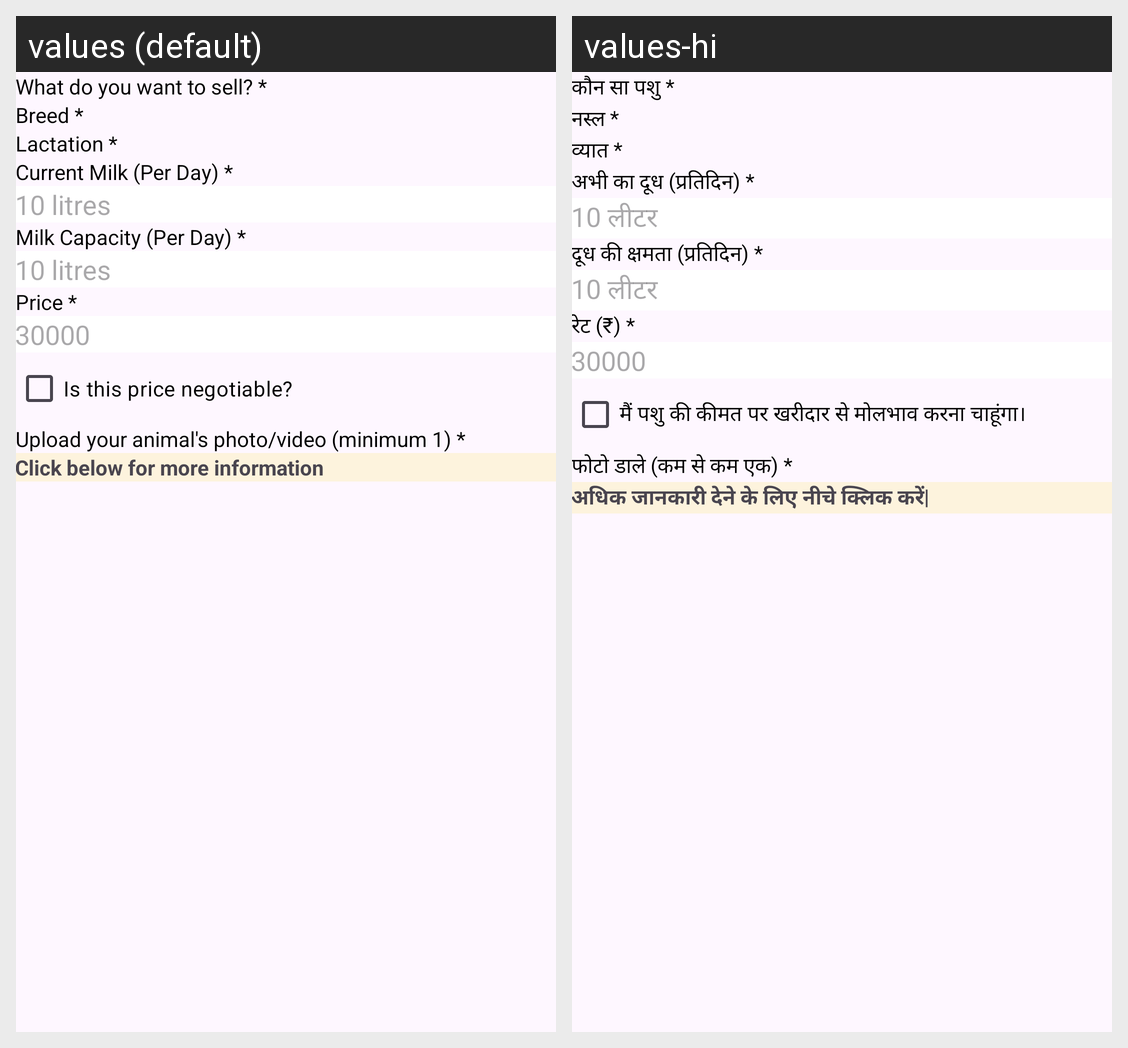

Strings drawn on this Android screen and how each of the app's shown locales translates them:
Android screen res/layout/fragment_sell_animal_form.xml rendered under 2 locales, left to right: values (default), values-hi. Device: Nexus 5 (rendered at 1080×1920; each locale shown at half size, 540×960, under a caption strip naming it); theme Theme.Animall.
Strings drawn on this screen, with the default value and each locale's value (text and hints the layout hard-codes, and strings that could not be matched under every locale, appear in the picture but are not listed):

which_animal
  values: What do you want to sell? *
  values-hi: कौन सा पशु *

breed
  values: Breed *
  values-hi: नस्ल *

lactation
  values: Lactation *
  values-hi: व्यात *

current_milk
  values: Current Milk (Per Day) *
  values-hi: अभी का दूध (प्रतिदिन) *

milk_hint
  values: 10 litres
  values-hi: 10 लीटर

milk_capacity
  values: Milk Capacity (Per Day) *
  values-hi: दूध की क्षमता (प्रतिदिन) *

price
  values: Price *
  values-hi: रेट (₹) *

price_hint
  values: 30000
  values-hi: 30000

is_negotiable
  values: Is this price negotiable?
  values-hi: मैं पशु की कीमत पर खरीदार से मोलभाव करना चाहूंगा।

click_atleast_one
  values: Upload your animal's photo/video (minimum 1) *
  values-hi: फोटो डाले (कम से कम एक) *

click_below_for_more_info
  values: Click below for more information
  values-hi: अधिक जानकारी देने के लिए नीचे क्लिक करें|
